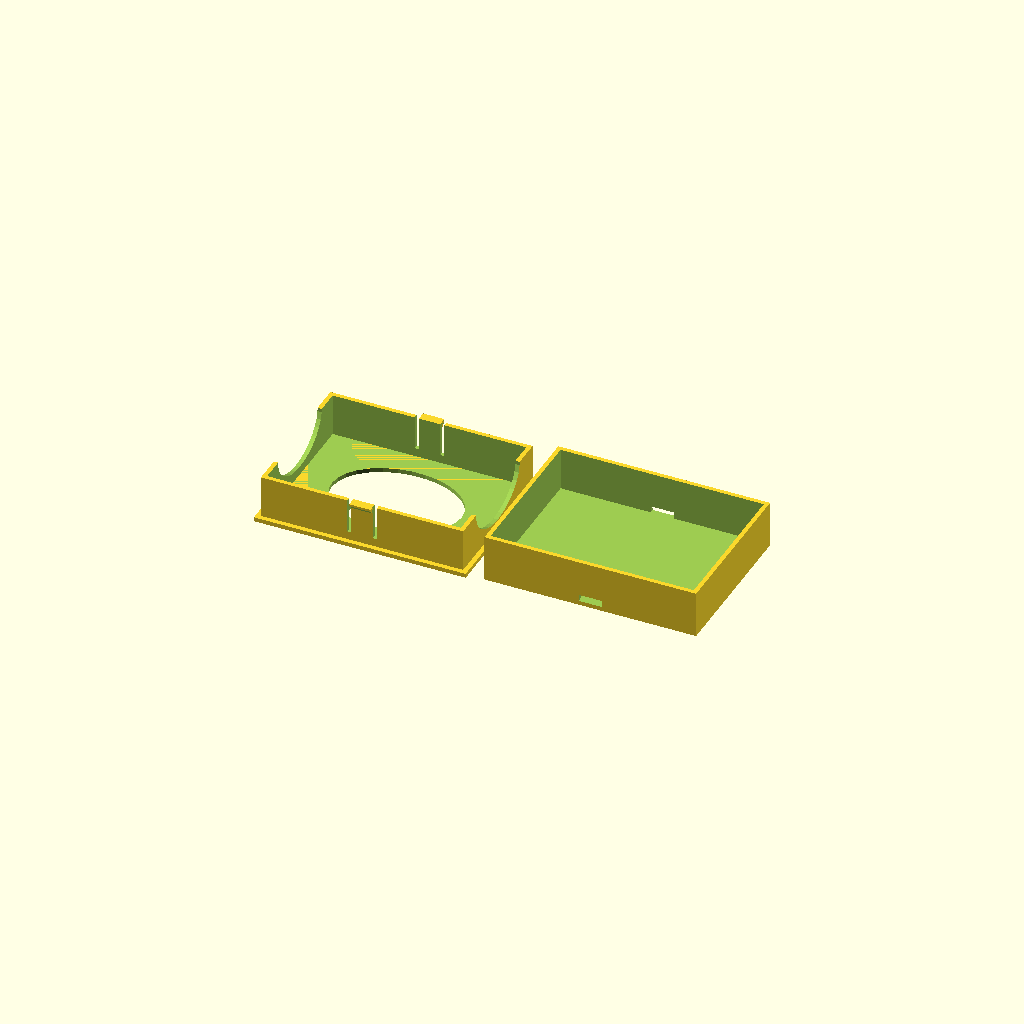
Cell 1 — every parameter at its default value.
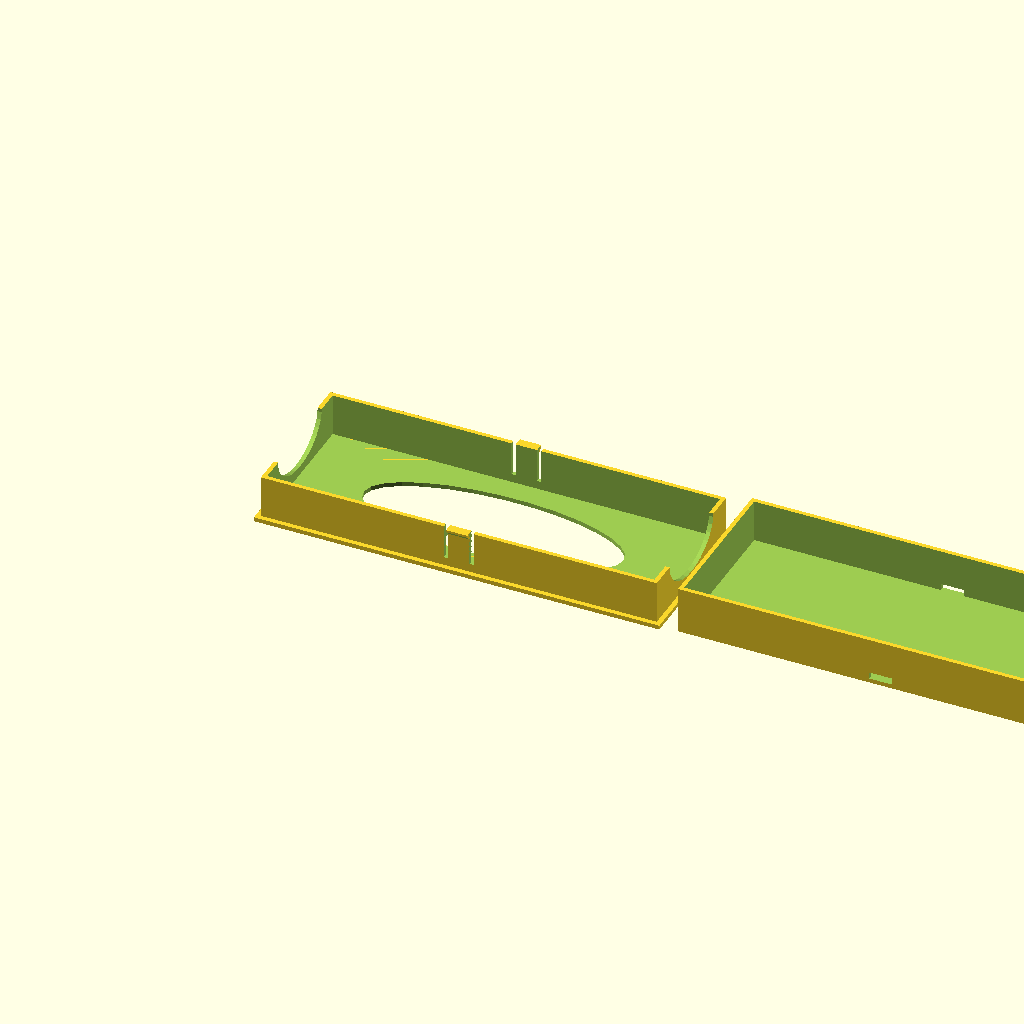
Cell 2: the same model with CARD_SIZE_LONG_EDGE = 182.
One fixed orthographic camera (rotation 55°, 0°, 25°; colour scheme Cornfield) for every cell.
Source of the model, scadFiles/137961/274415.scad:
CARD_SIZE_LONG_EDGE =91;

CARD_SIZE_SHORT_EDGE = 66;

CARD_STACK_HEIGHT = 20;

WALL_THICKNESS = 2;

TAB_THICKNESS = 10;

EXTRA_SPACE = .25;

// rounded cutouts remove a "circle" from the bottom surface, and a 1/2 "circle" from each short end of the bottom piece

/* [Cutouts] */

// Percent of card deck height to cutout

END_CUTOUT_HEIGHT_PERCENTAGE = 80; // [0:100]

// Percent of box width to cutout

END_CUTOUT_WIDTH_PERCENTAGE  = 67; // [0:100]

// Percent of box width to cutout

BOTTOM_CUTOUT_WIDTH_PERCENTAGE = 67; // [0:100]

// percent of box length to cutout

BOTTOM_CUTOUT_LENGTH_PERCENTAGE = 67; // [0:100]

// preview[view:south west, tilt:top diagonal]





CARD_LONG_EDGE = CARD_SIZE_LONG_EDGE + (WALL_THICKNESS*2);

CARD_SHORT_EDGE = CARD_SIZE_SHORT_EDGE + (WALL_THICKNESS*2);

ALL_EXTRA_SPACE = (EXTRA_SPACE *2);



LID_OUTSIDE_LONG_THICKNESS = CARD_LONG_EDGE + (WALL_THICKNESS*2);

LID_OUTSIDE_SHORT_THICKNESS = CARD_SHORT_EDGE + (WALL_THICKNESS*2);



SPACE_BETWEEN_BOTTOM_AND_LID = LID_OUTSIDE_LONG_THICKNESS + (WALL_THICKNESS*2)+ 2;



HEIGHT = CARD_STACK_HEIGHT + WALL_THICKNESS;



// rounded cut-outs

// ends

END_CUTOUT_LENGTH = CARD_LONG_EDGE + 2;

END_CUTOUT_RADIUS = CARD_STACK_HEIGHT * END_CUTOUT_HEIGHT_PERCENTAGE/100;

END_CUTOUT_WIDTH  = CARD_SIZE_SHORT_EDGE * END_CUTOUT_WIDTH_PERCENTAGE/100;

// since we'll be scaling our cylinder, we really need the ratio to scale by for the longer dimension, not the direct dimension itself

END_CUTOUT_WIDTH_RATIO = END_CUTOUT_WIDTH / (END_CUTOUT_RADIUS*2);

// bottom

BOTTOM_CUTOUT_LENGTH = (WALL_THICKNESS * 2)+ 2;

BOTTOM_CUTOUT_RADIUS = CARD_SIZE_SHORT_EDGE * BOTTOM_CUTOUT_WIDTH_PERCENTAGE / 2 /100;

BOTTOM_CUTOUT_HEIGHT = CARD_SIZE_LONG_EDGE * BOTTOM_CUTOUT_LENGTH_PERCENTAGE/100;

// since we'll be scaling our cylinder, we really need the ratio to scale by for the longer dimension, not the direct dimension itself

BOTTOM_CUTOUT_HEIGHT_RATIO = BOTTOM_CUTOUT_HEIGHT / (BOTTOM_CUTOUT_RADIUS*2);





	//*Start Bottom of Box



					//*Start wedge 1

translate ([((CARD_LONG_EDGE/2) -(TAB_THICKNESS/2)),-WALL_THICKNESS-EXTRA_SPACE,HEIGHT-WALL_THICKNESS-1-EXTRA_SPACE]) 



difference (){

cube ([TAB_THICKNESS,WALL_THICKNESS+EXTRA_SPACE,WALL_THICKNESS+EXTRA_SPACE]);

translate ([0, WALL_THICKNESS+(EXTRA_SPACE),0]) rotate ([135,0,0])  



cube ([(TAB_THICKNESS+3), sqrt(((WALL_THICKNESS+EXTRA_SPACE)*(WALL_THICKNESS+EXTRA_SPACE))+((WALL_THICKNESS+EXTRA_SPACE)*(WALL_THICKNESS+EXTRA_SPACE))), sqrt(((WALL_THICKNESS+EXTRA_SPACE)*(WALL_THICKNESS+EXTRA_SPACE))+((WALL_THICKNESS+EXTRA_SPACE)*(WALL_THICKNESS+EXTRA_SPACE)))]);



}

			//*end wedge 1





			//*Start wedge 2

translate ([((CARD_LONG_EDGE/2) - (TAB_THICKNESS/2)),CARD_SHORT_EDGE,HEIGHT-WALL_THICKNESS-1-EXTRA_SPACE])



 difference (){

cube ([TAB_THICKNESS,WALL_THICKNESS+EXTRA_SPACE,WALL_THICKNESS+EXTRA_SPACE]);



translate ([0 ,0 ,0]) rotate ([-45,0,0])  cube ([(TAB_THICKNESS+3),sqrt(((WALL_THICKNESS+EXTRA_SPACE)*(WALL_THICKNESS+EXTRA_SPACE))+((WALL_THICKNESS+EXTRA_SPACE)*(WALL_THICKNESS+EXTRA_SPACE))),sqrt(((WALL_THICKNESS+EXTRA_SPACE)*(WALL_THICKNESS+EXTRA_SPACE))+((WALL_THICKNESS+EXTRA_SPACE)*(WALL_THICKNESS+EXTRA_SPACE)))]);

}

			//*end wedge 2





translate ([((CARD_LONG_EDGE/2) -(TAB_THICKNESS/2)),-WALL_THICKNESS-EXTRA_SPACE,HEIGHT-1])  cube ([TAB_THICKNESS, WALL_THICKNESS+EXTRA_SPACE, 1]); 					//*Tab



translate ([((CARD_LONG_EDGE/2) -(TAB_THICKNESS/2)),CARD_SHORT_EDGE,HEIGHT-1])  cube ([TAB_THICKNESS, WALL_THICKNESS+EXTRA_SPACE, 1]);				//*Tab



difference()

{

	translate ([-WALL_THICKNESS-EXTRA_SPACE, -WALL_THICKNESS-EXTRA_SPACE, 0 ]) cube ([CARD_LONG_EDGE + (WALL_THICKNESS*2)+ALL_EXTRA_SPACE, CARD_SHORT_EDGE + (WALL_THICKNESS*2)+ALL_EXTRA_SPACE, WALL_THICKNESS]);  						//*Bottom Plate



	translate([CARD_LONG_EDGE/2,CARD_SHORT_EDGE/2,-WALL_THICKNESS]) scale([BOTTOM_CUTOUT_HEIGHT_RATIO,1,1]) cylinder(h=BOTTOM_CUTOUT_LENGTH,r=BOTTOM_CUTOUT_RADIUS);  //*Bottom cutout to cut through bottom plate

}



difference() 

{

	cube ([CARD_LONG_EDGE,CARD_SHORT_EDGE,HEIGHT]);		//*Main Body



	translate([ ((CARD_LONG_EDGE / 2) + (TAB_THICKNESS/2)), -.5, ((HEIGHT+ WALL_THICKNESS) / 4) ]) cube ([2, CARD_SHORT_EDGE + 2, HEIGHT]);	//*Tab cutout

	

	translate([ ((CARD_LONG_EDGE / 2) - ((TAB_THICKNESS/2)+2)), -.5, ((HEIGHT+ WALL_THICKNESS)/ 4) ]) cube ([2, CARD_SHORT_EDGE + 2, HEIGHT ]);  //*Tab cutout



	translate([WALL_THICKNESS,WALL_THICKNESS,WALL_THICKNESS]) cube ([CARD_LONG_EDGE - (WALL_THICKNESS*2),CARD_SHORT_EDGE - (WALL_THICKNESS*2),HEIGHT]);			//*Hole



    translate([-WALL_THICKNESS/2,CARD_SHORT_EDGE/2,HEIGHT]) scale([1,END_CUTOUT_WIDTH_RATIO,1]) rotate([0,90,0]) cylinder(h=END_CUTOUT_LENGTH,r=END_CUTOUT_RADIUS);  //*End cutout

	translate([CARD_LONG_EDGE/2,CARD_SHORT_EDGE/2,-WALL_THICKNESS]) scale([BOTTOM_CUTOUT_HEIGHT_RATIO,1,1]) cylinder(h=BOTTOM_CUTOUT_LENGTH,r=BOTTOM_CUTOUT_RADIUS);  //*Bottom cutout to cut through main box

}

			//*End Bottom of Box







			//*Start Top of Box





translate ([SPACE_BETWEEN_BOTTOM_AND_LID, 0, 0]) 





difference() 

{

	cube ([LID_OUTSIDE_LONG_THICKNESS+ALL_EXTRA_SPACE, LID_OUTSIDE_SHORT_THICKNESS+ALL_EXTRA_SPACE, HEIGHT]); 		//*Top Main Body





	translate([ ((LID_OUTSIDE_LONG_THICKNESS+ALL_EXTRA_SPACE) / 2)-((TAB_THICKNESS+1)/2), -.5, WALL_THICKNESS]) 

cube ([(TAB_THICKNESS+1), LID_OUTSIDE_SHORT_THICKNESS + 2, WALL_THICKNESS+1.15 ]); 	//*Tab Hole



	translate([WALL_THICKNESS,WALL_THICKNESS, WALL_THICKNESS]) 

cube ([LID_OUTSIDE_LONG_THICKNESS - (WALL_THICKNESS*2)+ALL_EXTRA_SPACE,LID_OUTSIDE_SHORT_THICKNESS - (WALL_THICKNESS*2)+ALL_EXTRA_SPACE,HEIGHT]);		//*Hole

}



			//* End Top of Box
Parameter table extracted from the source (name, type, default, range or options):
CARD_SIZE_LONG_EDGE: number, default 91
CARD_SIZE_SHORT_EDGE: number, default 66
CARD_STACK_HEIGHT: number, default 20
WALL_THICKNESS: number, default 2
TAB_THICKNESS: number, default 10
EXTRA_SPACE: number, default 0.25
END_CUTOUT_HEIGHT_PERCENTAGE: number, default 80, range 0 to 100
END_CUTOUT_WIDTH_PERCENTAGE: number, default 67, range 0 to 100
BOTTOM_CUTOUT_WIDTH_PERCENTAGE: number, default 67, range 0 to 100
BOTTOM_CUTOUT_LENGTH_PERCENTAGE: number, default 67, range 0 to 100
